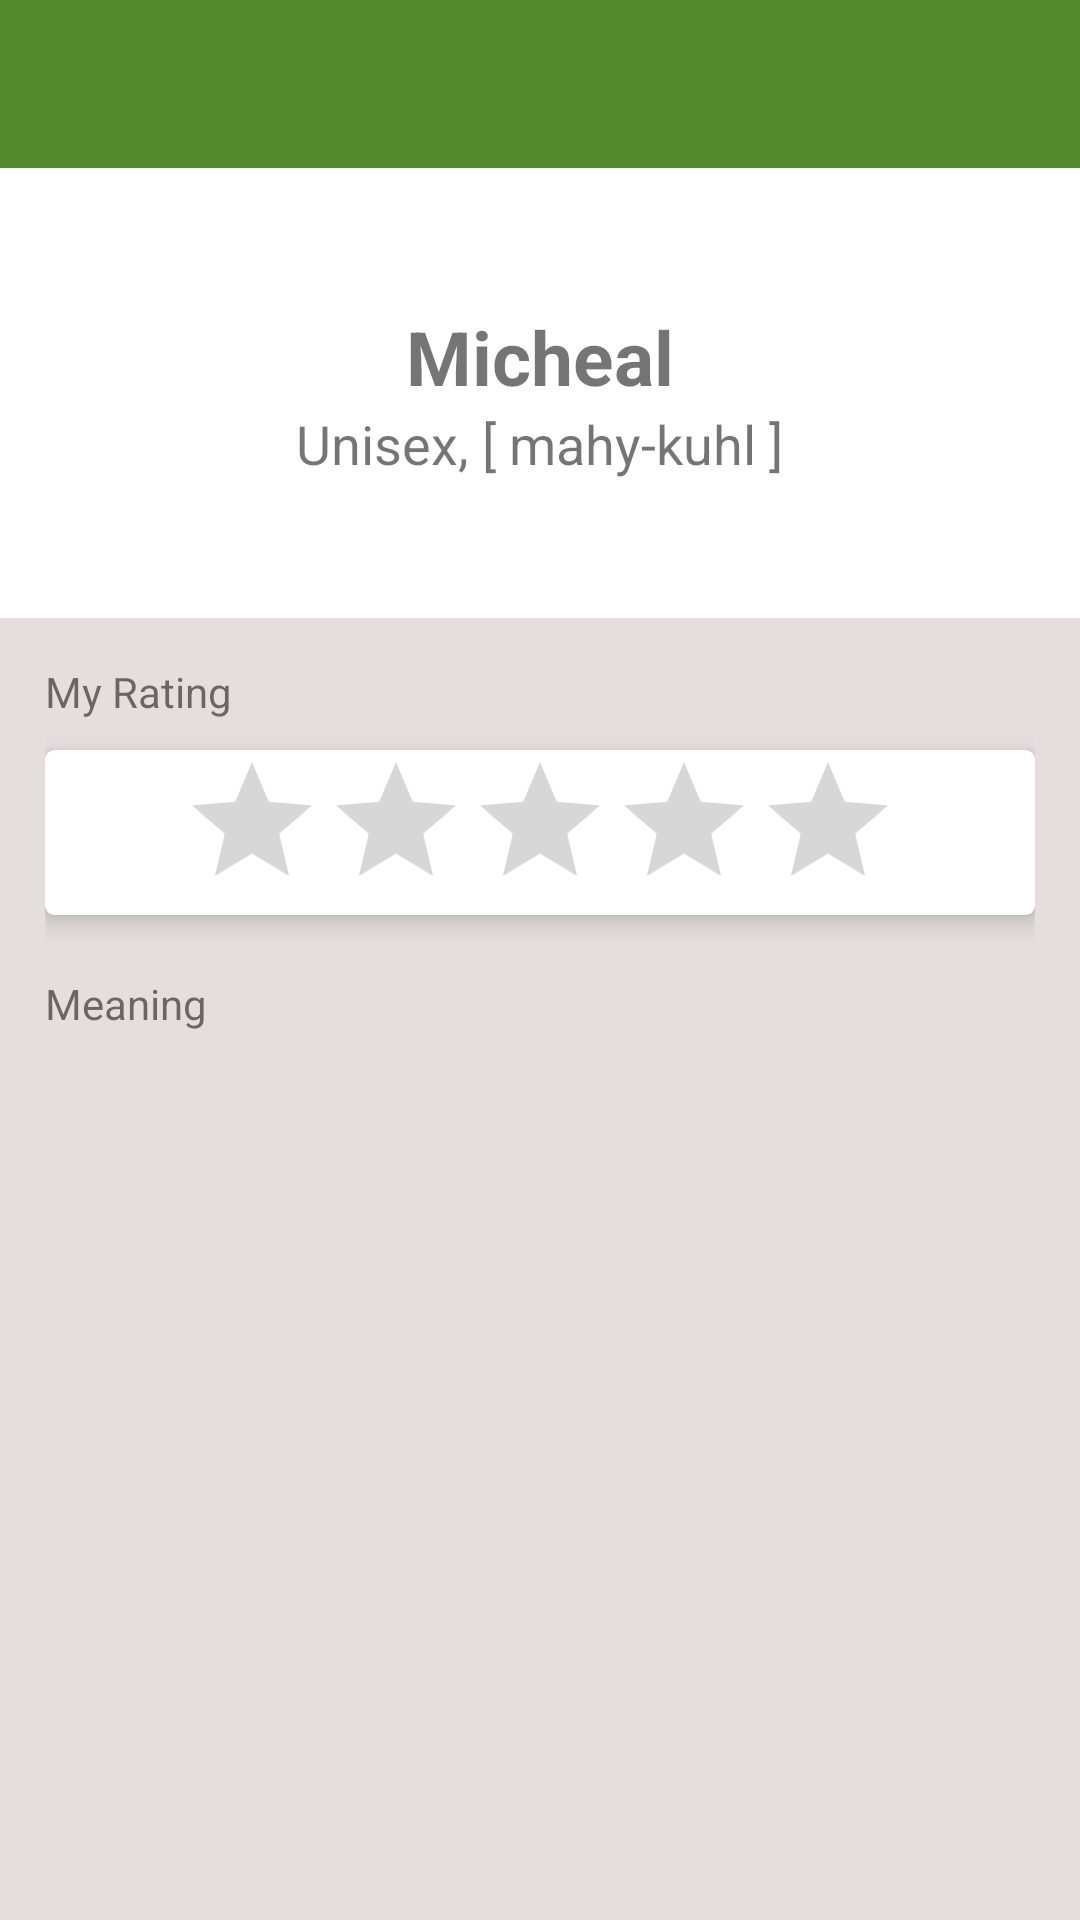

The Android layout XML behind this screen, and the referenced resources:
<!-- AndroidManifest.xml: application theme AppTheme -->
<!-- res/layout/activity_infor.xml -->
<?xml version="1.0" encoding="utf-8"?>
<LinearLayout xmlns:android="http://schemas.android.com/apk/res/android"
    xmlns:app="http://schemas.android.com/apk/res-auto"
    xmlns:tools="http://schemas.android.com/tools"
    android:layout_width="match_parent"
    android:layout_height="match_parent"
    android:orientation="vertical"
    tools:context="com.hoangtuan.moduletabhostpagesviews.inforview.InforActivity">
<android.support.v7.widget.Toolbar
    android:background="@color/colorPrimary"
    android:layout_width="match_parent"
    android:layout_height="wrap_content"></android.support.v7.widget.Toolbar>
<ScrollView
    android:background="#e6dede"
    android:layout_width="match_parent"
    android:layout_height="match_parent">
    <LinearLayout
        android:orientation="vertical"
        android:layout_width="match_parent"
        android:layout_height="match_parent">
        <LinearLayout
            android:background="#ffffff"
            android:gravity="center"
            android:orientation="vertical"
            android:layout_width="match_parent"
            android:layout_height="150dp">
            <TextView
                android:id="@+id/txtInforName"
                android:textStyle="bold"
                android:textSize="25sp"
                android:text="Micheal"
                android:layout_width="wrap_content"
                android:layout_height="wrap_content" />
            <TextView
                android:id="@+id/txtInforGender"
                android:text="Unisex, [ mahy-kuhl ]"
                android:textSize="18sp"
                android:layout_width="wrap_content"
                android:layout_height="wrap_content" />
        </LinearLayout>
       <LinearLayout

           android:layout_margin="15dp"
           android:layout_width="match_parent"
           android:layout_height="wrap_content"
           android:orientation="vertical">
           <TextView
               android:text="My Rating"
               android:layout_width="wrap_content"
               android:layout_height="wrap_content" />
           <android.support.v7.widget.CardView
               app:cardCornerRadius="3dp"
               app:cardElevation="5dp"
               android:layout_marginTop="10dp"
               android:layout_width="match_parent"
               android:layout_height="55dp">
               <android.support.v7.widget.AppCompatRatingBar
                   android:layout_width="wrap_content"
                   android:layout_height="wrap_content"
                   android:layout_gravity="center"
                   android:numStars="5"/>
           </android.support.v7.widget.CardView>

           <TextView
               android:text="Meaning"
               android:layout_marginTop="20dp"
               android:layout_width="wrap_content"
               android:layout_height="wrap_content" />
           <android.support.v7.widget.RecyclerView
               android:layout_marginTop="15dp"
               android:id="@+id/recyInforMeaning"
               android:layout_width="match_parent"
               android:layout_height="wrap_content"></android.support.v7.widget.RecyclerView>
       </LinearLayout>
<LinearLayout
    android:id="@+id/llGirl"
    android:visibility="gone"
    android:orientation="vertical"
    android:layout_width="match_parent"
    android:layout_height="wrap_content">
    <RelativeLayout
        android:layout_width="match_parent"
        android:layout_height="50dp">
        <TextView
            android:layout_centerVertical="true"
            android:layout_marginLeft="15dp"
            android:layout_alignParentStart="true"
            android:text="Popularity Girl"
            android:layout_width="wrap_content"
            android:layout_height="wrap_content"
            android:layout_alignParentLeft="true" />
        <ImageView
            android:layout_marginRight="15dp"
            android:layout_alignParentRight="true"
            android:src="@drawable/ic_location"
            android:layout_width="32dp"
            android:layout_height="32dp" />
    </RelativeLayout>
    <android.support.v7.widget.RecyclerView
        android:id="@+id/recyInforGirl"
        android:layout_marginTop="15dp"
        android:layout_width="match_parent"
        android:layout_height="wrap_content"></android.support.v7.widget.RecyclerView>
</LinearLayout>
        <LinearLayout
            android:id="@+id/llBoy"
            android:visibility="gone"
            android:orientation="vertical"
            android:layout_width="match_parent"
            android:layout_height="wrap_content">
            <RelativeLayout
                android:layout_width="match_parent"
                android:layout_height="50dp">
                <TextView
                    android:layout_centerVertical="true"
                    android:layout_marginLeft="15dp"
                    android:layout_alignParentStart="true"
                    android:text="Popularity Boy"
                    android:layout_width="wrap_content"
                    android:layout_height="wrap_content"
                    android:layout_alignParentLeft="true" />
                <ImageView
                    android:layout_marginRight="15dp"
                    android:layout_alignParentRight="true"
                    android:src="@drawable/ic_location"
                    android:layout_width="32dp"
                    android:layout_height="32dp" />
            </RelativeLayout>
            <android.support.v7.widget.RecyclerView
                android:id="@+id/recyInforBoy"
                android:layout_marginTop="15dp"
                android:layout_width="match_parent"
                android:layout_height="wrap_content"></android.support.v7.widget.RecyclerView>
        </LinearLayout>
    </LinearLayout>
</ScrollView>

</LinearLayout>
<!-- resources referenced by this layout -->
<resources>
  <color name="colorPrimary">#558B2F</color>
  <!-- drawable ic_location (drawable) -->
  <?xml version="1.0" encoding="utf-8"?>
  <vector xmlns:android="http://schemas.android.com/apk/res/android"
      android:viewportWidth="1792"
      android:viewportHeight="1792"
      android:width="16dp"
      android:height="16dp">
      <path
          android:pathData="M1152 640q0 -106 -75 -181 -75 -75 -181 -75 -106 0 -181 75 -75 75 -75 181 0 106 75 181 75 75 181 75 106 0 181 -75 75 -75 75 -181zm256 0q0 109 -33 179l-364 774q-16 33 -47.5 52 -31.5 19 -67.5 19 -36 0 -67.5 -19Q797 1626 782 1593L417 819Q384 749 384 640 384 428 534 278 684 128 896 128q212 0 362 150 150 150 150 362z"
          android:fillColor="#bab8b8" />
  </vector>
  <style name="AppTheme" parent="Theme.AppCompat.Light.NoActionBar">
          
          <item name="colorPrimary">@color/colorPrimary</item>
          <item name="colorPrimaryDark">@color/colorPrimaryDark</item>
          <item name="colorAccent">@color/colorAccent</item>
          <item name="android:actionOverflowButtonStyle">@style/MyActionButtonOverflow</item>
      </style>
  <color name="colorPrimaryDark">#33691E</color>
  <color name="colorAccent">#ffffff</color>
  <style name="MyActionButtonOverflow" parent="android:style/Widget.Holo.Light.ActionButton.Overflow">
          <item name="android:src">@drawable/ic_location</item>
          <item name="android:background">?android:attr/actionBarItemBackground</item>
          <item name="android:contentDescription">"Lala"</item>
      </style>
</resources>
